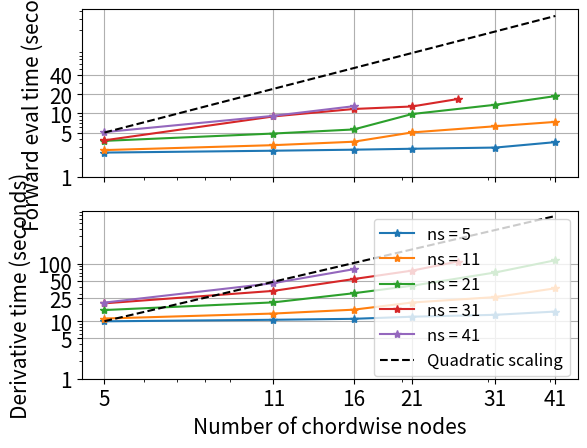
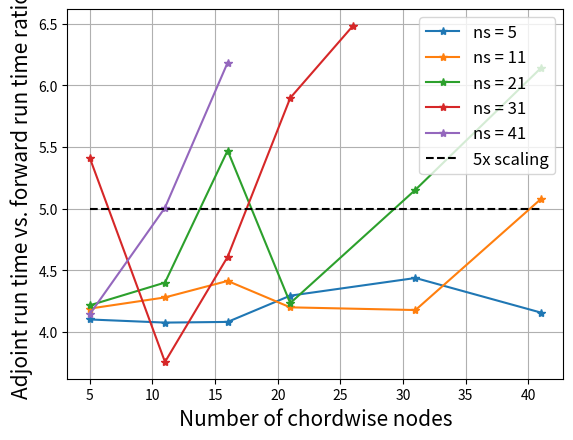

Reproduce these figures in Python, in order.
import numpy as np 
import matplotlib.pyplot as plt 

ns_5 = {
    'nc': [5, 11, 16, 21, 31, 41],
    't_run': np.array([2.424628258, 2.59408474, 2.69256258, 2.782936811, 2.906484127, 3.536058187]),
    't_deriv': np.array([9.942940712, 10.57206726, 10.98830128, 11.94970679, 12.89677501, 14.69954038]),
    'memory': np.array([599.2695313, 1305.054688, 2311.878906, 2973.859375, 2542.609375, 4179.195313]) / 1000.
}



ns_11 = {
    'nc': [5, 11, 16, 21, 31, 41],
    't_run': np.array([2.65329957, 3.169378042, 3.589165688, 5.018176079, 6.275646687, 7.340821266]),
    't_deriv': np.array([11.11500788, 13.56399703, 15.84024596, 21.07227325, 26.21526885, 37.26783562]),
    'memory': np.array([1530.109375, 2325.890625, 4108.933594, 6270.507813, 13053.10156, 22772.16406]) / 1000.
}

ns_21 = {
    'nc': [5, 11, 16, 21, 31, 41],
    't_run': np.array([3.70062995, 4.822455168, 5.587801456, 9.743909597, 13.63217092, 18.64187407]),
    't_deriv': np.array([15.60070372, 21.2190218, 30.57040858, 41.24806595, 70.25166392, 114.4406204]),
    'memory': np.array([3904.039063, 7349.886719, 14091.95313, 23106.91797, 50657.78906, 89518.10938]) / 1000.
}

ns_31 = {
    'nc': [5, 11, 16, 21, 26],
    't_run': np.array([3.773807764, 8.944212198, 11.6991303, 12.80703473, 16.7565124]),
    't_deriv': np.array([20.4165411, 33.59921598, 53.91567755, 75.53060794, 108.609406]),
    'memory': np.array([4442.796875, 15796.43359, 30967.44141, 51190.22266, 76954.41016]) / 1000.
}

ns_41 = {
    'nc': [5, 11, 16],
    't_run': np.array([5.072773695, 9.136147499, 12.93366766]),
    't_deriv': np.array([21.02411151, 45.74886012, 79.98131442]),
    'memory': np.array([7406.980469, 27539.08594, 52856.76172]) / 1000.
}

ns_dict = {
    '5': ns_5,
    '11': ns_11,
    '21': ns_21,
    '31': ns_31,
    '41': ns_41,
}

fig, (ax1, ax2) = plt.subplots(2,1,sharex=True)

nc_ticks = np.array([5, 11, 16, 21, 31, 41])
t_run_ticks = [1, 5, 10, 20, 40]
t_deriv_ticks = [1, 5, 10, 25, 50, 100]



for ns in ns_dict.keys():
    ax1.plot(ns_dict[ns]['nc'], ns_dict[ns]['t_run'], '-*', label=f'ns = {ns}')
    ax2.plot(ns_dict[ns]['nc'], ns_dict[ns]['t_deriv'], '-*', label=f'ns = {ns}')

ax1.plot(nc_ticks, nc_ticks**2/5, '--k', label='Quadratic scaling')
ax2.plot(nc_ticks, (nc_ticks)**2/2.5, '--k', label='Quadratic scaling')


ax1.set_ylabel('Forward eval time (seconds)', fontsize=15)
ax1.set_xscale('log')
ax1.set_yscale('log')
ax1.grid(True)
ax1.yaxis.set_ticks(t_run_ticks)
ax1.set_yticklabels(t_run_ticks, fontsize=15)
ax1.xaxis.set_ticks(nc_ticks)
ax1.set_xticklabels(nc_ticks, fontsize=15)
# ax1.set_xlabel('Number of chordwise nodes (one-way)', fontsize=15)
# ax1.legend(fontsize=15)

ax2.set_ylabel('Derivative time (seconds)', fontsize=15)
ax2.set_xlabel('Number of chordwise nodes', fontsize=15)
ax2.set_xscale('log')
ax2.set_yscale('log')
ax2.grid(True)
ax2.yaxis.set_ticks(t_deriv_ticks)
ax2.set_yticklabels(t_deriv_ticks, fontsize=15)
ax2.xaxis.set_ticks(nc_ticks)
ax2.set_xticklabels(nc_ticks, fontsize=15)

ax2.legend(fontsize=12)

fig = plt.figure()
for ns in ns_dict.keys():
    plt.plot(ns_dict[ns]['nc'], ns_dict[ns]['t_deriv'] / ns_dict[ns]['t_run'], '-*', label=f'ns = {ns}')
plt.plot(nc_ticks, 5*np.ones_like(nc_ticks), '--k', label='5x scaling')

plt.grid(True)
plt.legend(fontsize=12)
# plt.ylim([0, 4])
plt.xlabel('Number of chordwise nodes', fontsize=15)
plt.ylabel('Adjoint run time vs. forward run time ratio', fontsize=15)

plt.show()